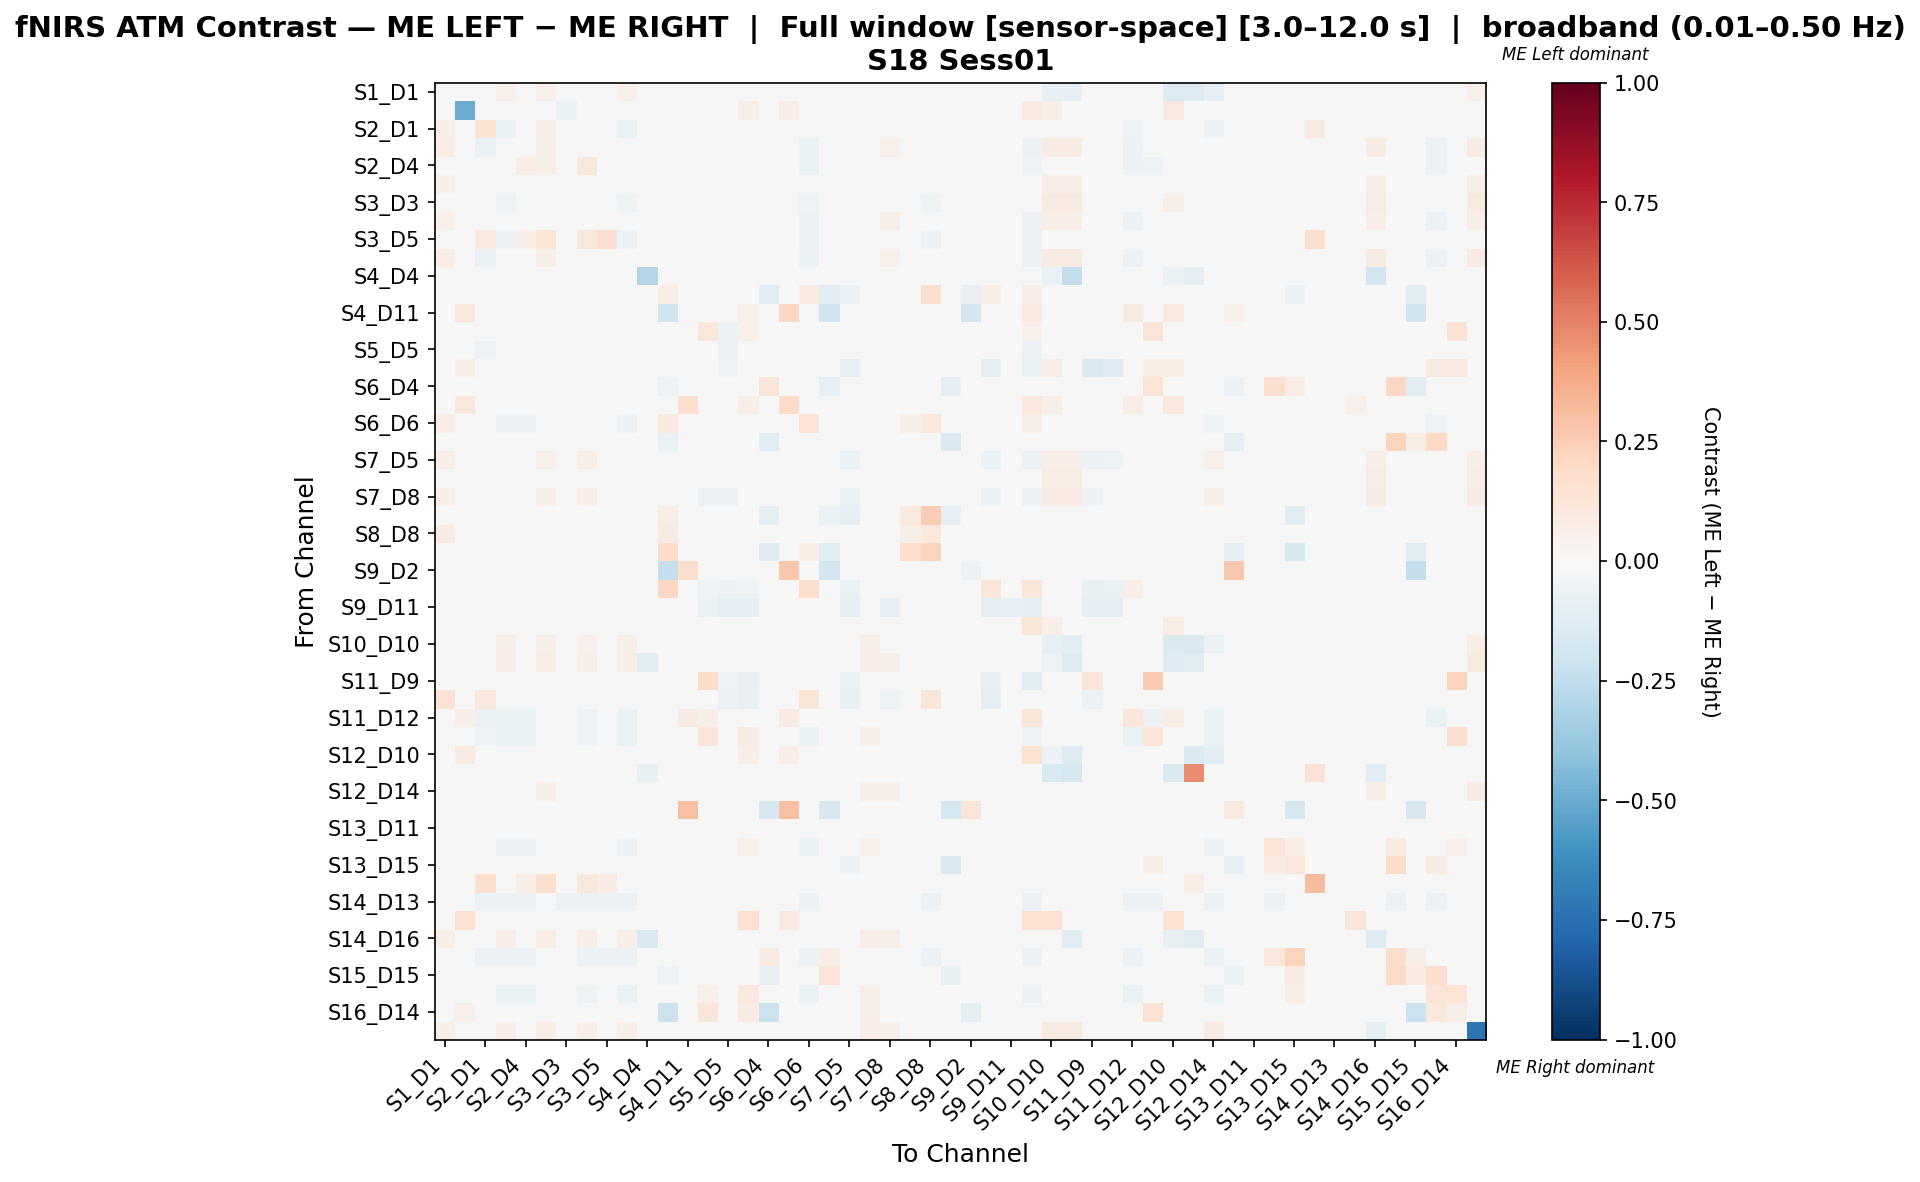

The table this chart was drawn from, first rows:
, S1_D1 hbo, S1_D3 hbo, S2_D1 hbo, S2_D2 hbo, S2_D4 hbo, S3_D1 hbo, S3_D3 hbo, S3_D4 hbo, S3_D5 hbo, S4_D2 hbo, S4_D4 hbo, S4_D6 hbo, S4_D11 hbo, S5_D3 hbo, S5_D5 hbo, S5_D7 hbo, S6_D4 hbo, S6_D5 hbo, S6_D6 hbo, S6_D8 hbo, S7_D5 hbo, S7_D7 hbo, S7_D8 hbo
S1_D1 hbo, -0.0178, -0.03615, 0.03081, 0.0545, 0.01185, 0.0545, 0.0, 0.04502, 0.0, 0.0545, 0.0, 0.004739, 0.0, 0.01422, 0.0, 0.0, 0.0, 0.0, 0.0237, 0.0, 0.01659, 0.03791, 0.03791
S1_D3 hbo, 0.0416, -0.499, 0.0, 0.0, 0.0, 0.0, -0.06892, 0.0, 0.0, 0.0, 0.0, 0.0, 0.04737, 0.0, 0.0, 0.05789, 0.0, 0.06316, 0.0, 0.0, 0.0, 0.0, 0.0
S2_D1 hbo, 0.06633, -0.002331, 0.149, -0.06294, -0.02766, 0.0662, -0.01733, 0.01927, 0.006291, -0.06294, 0.0, 0.02041, 0.0, -0.01033, -0.0303, 0.01298, -0.01166, 0.0, -0.001713, 0.0, -0.01399, -0.008004, -0.01399
S2_D2 hbo, 0.07453, -0.002488, -0.06468, 0.01917, -0.04666, 0.05649, -0.03483, 0.02665, -0.03731, 0.01917, 0.0, 0.0, 0.0, -0.02239, -0.02736, 0.0, -0.01244, 0.0, -0.06468, 0.0, 0.01179, 0.04221, 0.05216
S2_D4 hbo, 0.03937, -0.00271, -0.0178, -0.02567, 0.07669, 0.0568, -0.01677, 0.1166, -0.003734, -0.02567, 0.0, 0.0, 0.0, -0.01897, -0.02439, 0.0, -0.01355, 0.0, -0.06504, 0.0, 0.02608, 0.02311, 0.03395
S3_D1 hbo, 0.05674, 0.0, -0.008393, 0.01998, -0.02021, 0.01867, -0.03913, 0.001599, -0.02494, 0.01998, 0.0, 0.0, 0.0, -0.02521, -0.03361, 0.0, 0.0, 0.0, -0.04622, 0.0, 0.01235, -0.01942, 0.04781
S3_D3 hbo, 0.0, 0.04056, -0.02379, -0.05263, -0.02379, 0.006724, 0.04815, 0.002964, -0.02379, -0.05263, 0.0, 0.0, 0.0, -0.03008, -0.03759, 0.0, 0.0, 0.0, -0.05263, 0.0, -0.01128, 0.03138, 0.007953
S3_D4 hbo, 0.05344, 0.0, -0.03225, 0.005921, -0.009346, 0.03579, -0.02442, 0.03372, -0.01744, 0.005921, 0.0, 0.0, 0.0, -0.01603, -0.02244, 0.0, -0.003205, 0.0, -0.05769, 0.0, 0.01781, 0.01111, 0.05598
S3_D5 hbo, 0.0, 0.0, 0.1008, -0.05705, 0.05493, 0.121, 0.005652, 0.1143, 0.1568, -0.05705, 0.0, 0.0, 0.0, -0.03356, -0.04027, 0.0, 0.0, 0.0, -0.05705, 0.0, -0.01678, -0.0302, -0.01678
S4_D2 hbo, 0.07453, -0.002488, -0.06468, 0.01917, -0.04666, 0.05649, -0.03483, 0.02665, -0.03731, 0.01917, 0.0, 0.0, 0.0, -0.02239, -0.02736, 0.0, -0.01244, 0.0, -0.06468, 0.0, 0.01179, 0.04221, 0.05216
S4_D4 hbo, 0.0, 0.0, 0.0, 0.0, 0.0, 0.0, 0.0, 0.0, 0.0, 0.0, -0.2966, 0.0, 0.0, 0.0, 0.0, 0.0, 0.0, 0.0, 0.0, 0.0, 0.0, 0.0, 0.0
S4_D6 hbo, 0.02778, 0.0, 0.04167, 0.0, 0.0, 0.0, 0.0, 0.0, 0.0, 0.0, 0.0, 0.0709, -0.02291, 0.0, 0.0, 0.0, -0.1045, 0.006944, 0.08613, -0.1045, -0.0597, 0.0, 0.0
S4_D11 hbo, 0.0, 0.11, 0.0, 0.0, 0.0, 0.0, 0.0, 0.0, 0.0, 0.0, 0.0, -0.2, 0.0, 0.0, 0.0, 0.05, 0.0, 0.21, 0.0, -0.2, 0.0, 0.0, 0.0
S5_D3 hbo, 0.02857, 0.0, -0.03036, -0.04382, -0.03586, -0.03187, -0.03984, -0.02789, -0.04781, -0.04382, 0.0, 0.0, 0.0, 0.1154, -0.05578, 0.05233, 0.0, 0.0, -0.04382, 0.0, -0.03187, -0.004126, -0.03187
S5_D5 hbo, 0.0, 0.0, -0.0519, -0.04498, -0.03806, -0.0346, -0.04152, -0.03114, -0.04844, -0.04498, 0.0, 0.0, 0.0, -0.04844, -0.05882, -0.0173, 0.0, 0.0, -0.04498, 0.0, -0.0346, -0.0346, -0.0346
S5_D7 hbo, 0.0, 0.06897, -0.002038, -0.007576, 0.0, 0.0, 0.0, 0.0, -0.01515, -0.007576, 0.0, 0.0, 0.02069, 0.0104, -0.05303, 0.01536, 0.0, 0.04138, -0.007576, 0.0, -0.08333, 0.04692, -0.04545
S6_D4 hbo, 0.0, -0.006803, -0.02721, -0.02721, -0.02721, 0.0, 0.0, 0.0, 0.0, -0.02721, 0.0, -0.05442, 0.0, 0.0, 0.0, 0.0, 0.1293, 0.0, -0.04762, -0.08163, -0.02041, 0.0, 0.0
S6_D5 hbo, 0.0, 0.1167, 0.0, 0.0, 0.0, 0.0, 0.0, 0.0, 0.0, 0.0, 0.0, 0.0, 0.1667, 0.0, 0.0, 0.06667, 0.0, 0.1917, 0.0, 0.0, 0.0, 0.0, 0.0
S6_D6 hbo, 0.07742, -0.002217, 0.01977, -0.05765, -0.05543, -0.02439, -0.03104, -0.03991, -0.03326, -0.05765, 0.0, 0.105, 0.006452, -0.01996, -0.02439, 0.0, -0.01996, 0.006452, 0.1333, -0.006652, -0.01794, -0.01774, -0.008869
S6_D8 hbo, 0.0, 0.0, 0.0, 0.0, 0.0, 0.0, 0.0, 0.0, 0.0, 0.0, 0.0, -0.0641, -0.02564, 0.0, 0.0, 0.0, -0.1154, 0.0, -0.02564, 0.02051, -0.02564, 0.0, 0.0
S7_D5 hbo, 0.06542, 0.0, -0.03137, 0.04189, 0.03104, 0.05366, -0.01961, 0.05758, -0.02745, 0.04189, 0.0, -0.01961, 0.0, -0.03922, -0.04706, -0.03529, -0.01569, 0.0, -0.03621, -0.01176, -0.05615, 0.03797, 0.006597
S7_D7 hbo, 0.04813, 0.0, -0.04074, 0.01274, -0.0235, -0.02799, -0.03078, -0.009562, -0.04608, 0.01274, 0.0, 0.0, 0.0, -0.03806, -0.04608, 0.02139, 0.0, 0.0, -0.04608, 0.0, -0.004325, -0.01508, 0.03846
S7_D8 hbo, 0.06272, 0.0, -0.04969, 0.03939, -0.007423, 0.06151, -0.03106, 0.06772, -0.04348, 0.03939, 0.0, 0.0, 0.0, -0.06211, -0.06211, -0.02484, 0.0, 0.0, -0.03727, 0.0, -0.06257, 0.03318, -0.00409
S8_D6 hbo, 0.0, 0.0, 0.01587, 0.0, 0.0, 0.0, 0.0, 0.0, 0.0, 0.0, 0.0, 0.07684, 0.0, 0.0, 0.0, 0.0, -0.09091, 0.0, 0.04509, -0.06818, -0.09776, 0.0, 0.0
S8_D8 hbo, 0.08077, 0.0, 0.0007303, -0.02619, -0.04226, -0.004041, -0.0443, -0.0167, -0.04747, -0.02619, 0.0, 0.08846, 0.0, -0.02848, -0.03481, 0.0, 0.0, 0.0, 0.02765, 0.0, -0.006767, 0.005453, 0.008617
S8_D15 hbo, 0.0, 0.0, 0.0, 0.0, 0.0, 0.0, 0.0, 0.0, 0.0, 0.0, 0.0, 0.1848, 0.0, 0.0, 0.0, 0.0, -0.1308, 0.0, 0.07373, -0.1215, -0.03738, 0.0, 0.0
S9_D2 hbo, 0.0, 0.0, 0.0, 0.0, 0.0, 0.0, 0.0, 0.0, 0.0, 0.0, 0.0, -0.2381, 0.1775, 0.0, 0.0, 0.0, 0.0, 0.2727, 0.0, -0.1905, 0.0, 0.0, 0.0
S9_D9 hbo, 0.0, 0.0, -0.04206, -0.03271, -0.02336, -0.01869, -0.02804, -0.01402, -0.03738, -0.03271, 0.0, 0.2041, 0.02041, -0.0514, -0.06075, -0.0514, 0.0, 0.02041, 0.1714, 0.0, -0.07009, -0.03738, -0.04673
S9_D11 hbo, 0.0, 0.0, -0.03333, 0.0, 0.0, 0.0, 0.0, 0.0, -0.01667, 0.0, 0.0, 0.0, 0.0, -0.06667, -0.1, -0.1, 0.0, 0.0, 0.0, 0.0, -0.1, -0.01667, -0.08333
S10_D9 hbo, 0.04651, 0.0436, -0.02303, -0.0481, -0.04409, -0.01623, -0.001893, -0.03026, -0.03407, -0.0481, 0.0, 0.03198, 0.02616, 0.01555, -0.03607, -0.004095, -0.004008, 0.03488, -0.001585, 0.0, -0.03006, -0.002598, -0.01423
S10_D10 hbo, 0.02019, 0.01844, 0.0, 0.05738, 0.01025, 0.06148, 0.01844, 0.05328, 0.0, 0.05738, -0.04831, 0.0, 0.004098, 0.0, 0.0, 0.01844, 0.0, 0.01025, 0.0, 0.0, 0.01434, 0.05533, 0.04713
S10_D12 hbo, 0.03469, 0.0, 0.0, 0.06699, 0.01196, 0.07177, 0.02153, 0.0622, 0.0, 0.06699, -0.1174, 0.0, 0.0, 0.0, 0.0, 0.0, 0.0, 0.0, 0.0, 0.0, 0.01675, 0.06459, 0.05502
S11_D9 hbo, 0.0, 0.0, -0.03587, -0.02691, -0.01794, -0.01345, -0.02242, -0.008969, -0.03139, -0.02691, 0.0, 0.0, 0.0, 0.181, -0.05381, -0.08072, 0.0, 0.0, -0.02691, 0.0, -0.06726, -0.03139, -0.04484
S11_D11 hbo, 0.1429, 0.0, 0.107, -0.02564, -0.01538, -0.01026, -0.02051, -0.005128, -0.03077, -0.02564, 0.0, 0.04082, 0.0, -0.005338, -0.05641, -0.07692, 0.0, 0.0, 0.1172, 0.0, -0.07692, -0.03077, -0.05128
S11_D12 hbo, 0.04065, 0.07013, -0.06687, -0.06687, -0.06687, -0.02736, -0.0304, -0.05167, -0.03343, -0.06687, 0.0, 0.02439, 0.0813, 0.0661, -0.02128, 0.03252, -0.0152, 0.0813, -0.04248, 0.0, 0.0, -0.01216, 0.0
S11_D13 hbo, 0.0, -0.003906, -0.05156, -0.07031, -0.07031, -0.01953, -0.02344, -0.05078, -0.02734, -0.07031, 0.0, 0.0, 0.0, 0.1211, -0.01172, 0.08125, 0.03047, 0.0, -0.07031, 0.0, 0.0, 0.05625, 0.0
S12_D10 hbo, -0.02899, 0.08621, 0.0, 0.0, 0.0, 0.0, 0.04598, 0.0, 0.0, 0.0, -0.04831, 0.0, 0.04598, 0.0, 0.0, 0.06322, 0.0, 0.06322, 0.0, 0.0, 0.0, 0.02299, 0.0
S12_D12 hbo, -0.03315, 0.0, 0.0, 0.0, 0.0, 0.0, 0.0, 0.0, 0.0, 0.0, -0.07182, 0.0, 0.0, 0.0, 0.0, 0.0, 0.0, 0.0, 0.0, 0.0, 0.0, 0.0, 0.0
S12_D14 hbo, 0.04955, -0.001972, -0.04536, 0.02625, -0.03258, 0.057, -0.01147, 0.03099, -0.02367, 0.02625, -0.01183, 0.0, 0.0, -0.01183, -0.01578, 0.0, -0.009862, 0.0, -0.04536, 0.0, 0.01593, 0.05663, 0.05685
S13_D6 hbo, 0.0, 0.0, 0.0, 0.0, 0.0, 0.0, 0.0, 0.0, 0.0, 0.0, 0.0, 0.0, 0.3043, 0.0, 0.0, 0.0, -0.1607, 0.3043, 0.0, -0.1607, 0.0, 0.0, 0.0
S13_D11 hbo, 0.0, 0.0, 0.0, 0.0, 0.0, 0.0, 0.0, 0.0, 0.0, 0.0, 0.0, 0.0, 0.0, 0.0, 0.0, 0.0, 0.0, 0.0, 0.0, 0.0, 0.0, 0.0, 0.0
S13_D13 hbo, 0.0, -0.004065, -0.03598, -0.06098, -0.06098, -0.00813, -0.0122, -0.04065, -0.01626, -0.06098, 0.0, 0.00874, 0.0, 0.03333, 0.0, 0.05, 0.03415, 0.0, -0.06443, -0.00813, -0.03252, 0.05, 0.0
S13_D15 hbo, 0.0, 0.0, 0.0, 0.0, 0.0, 0.0, 0.0, 0.0, 0.0, 0.0, 0.0, -0.02949, 0.0, 0.0, 0.0, 0.0, -0.04579, 0.0, -0.04588, -0.04909, -0.05738, 0.0, 0.0
S14_D12 hbo, 0.0, 0.0, 0.1667, 0.0, 0.05556, 0.1667, 0.02778, 0.1111, 0.08333, 0.0, 0.0, 0.0, 0.0, 0.0, 0.0, 0.0, 0.0, 0.0, 0.0, 0.0, 0.0, 0.0, 0.0
S14_D13 hbo, 0.0, 0.0, -0.05556, -0.05556, -0.05556, -0.04167, -0.05556, -0.05556, -0.05556, -0.05556, 0.0, 0.0, 0.0, 0.0, -0.01389, 0.0, 0.0, 0.0, -0.05556, 0.0, 0.0, 0.0, 0.0
S14_D14 hbo, 0.0, 0.1522, 0.0, 0.0, 0.0, 0.0, 0.0, 0.0, 0.0, 0.0, 0.0, 0.0, 0.02174, 0.0, 0.0, 0.1522, 0.0, 0.08696, 0.0, 0.0, 0.0, 0.0, 0.0
S14_D16 hbo, 0.05854, 0.0, 0.01707, 0.06829, 0.0122, 0.07317, 0.01463, 0.06341, 0.0, 0.06829, -0.1562, 0.0, 0.0, 0.0, 0.0, 0.0, 0.0, 0.0, 0.0, 0.0, 0.01707, 0.06585, 0.0561
S15_D13 hbo, 0.0, 0.0, -0.0559, -0.0559, -0.0559, -0.04348, -0.04969, -0.0559, -0.0559, -0.0559, 0.0, 0.0, 0.0, -0.01863, -0.03106, 0.0, 0.08889, 0.0, -0.0559, 0.07778, 0.0, -0.01242, 0.0
S15_D15 hbo, 0.0, -0.00641, -0.01923, -0.01923, -0.01923, -0.01923, -0.01923, -0.01923, -0.01923, -0.01923, 0.0, -0.05128, -0.01282, 0.0, -0.01282, 0.0, -0.08333, 0.0, -0.01923, 0.131, 0.0, 0.0, 0.0
S15_D16 hbo, 0.0, -0.00304, -0.04208, -0.06687, -0.06687, -0.02736, -0.0304, -0.05167, -0.03343, -0.06687, 0.0, 0.0, 0.0, 0.05092, -0.02128, 0.1074, -0.0152, 0.0, -0.06687, 0.04959, 0.0, 0.06222, 0.0
S16_D14 hbo, 0.0, 0.05229, 0.01961, 0.0, 0.0, 0.0, 0.0, 0.0, 0.0, 0.0, 0.0, -0.2174, 0.0, 0.1242, 0.0, 0.08497, -0.2174, 0.0, 0.0, 0.0, 0.0, 0.05882, 0.0
S16_D16 hbo, 0.05882, 0.0, 0.0, 0.06863, 0.01225, 0.07353, 0.01961, 0.06373, 0.0, 0.06863, 0.0, 0.0, 0.0, 0.0, 0.0, 0.0, 0.0, 0.0, 0.0, 0.0, 0.01716, 0.06618, 0.05637
